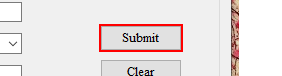
Workflow: RPA Challenge Day 18 And 19

Step 1: click on the push button 'Submit' (studentsdetails.exe)
